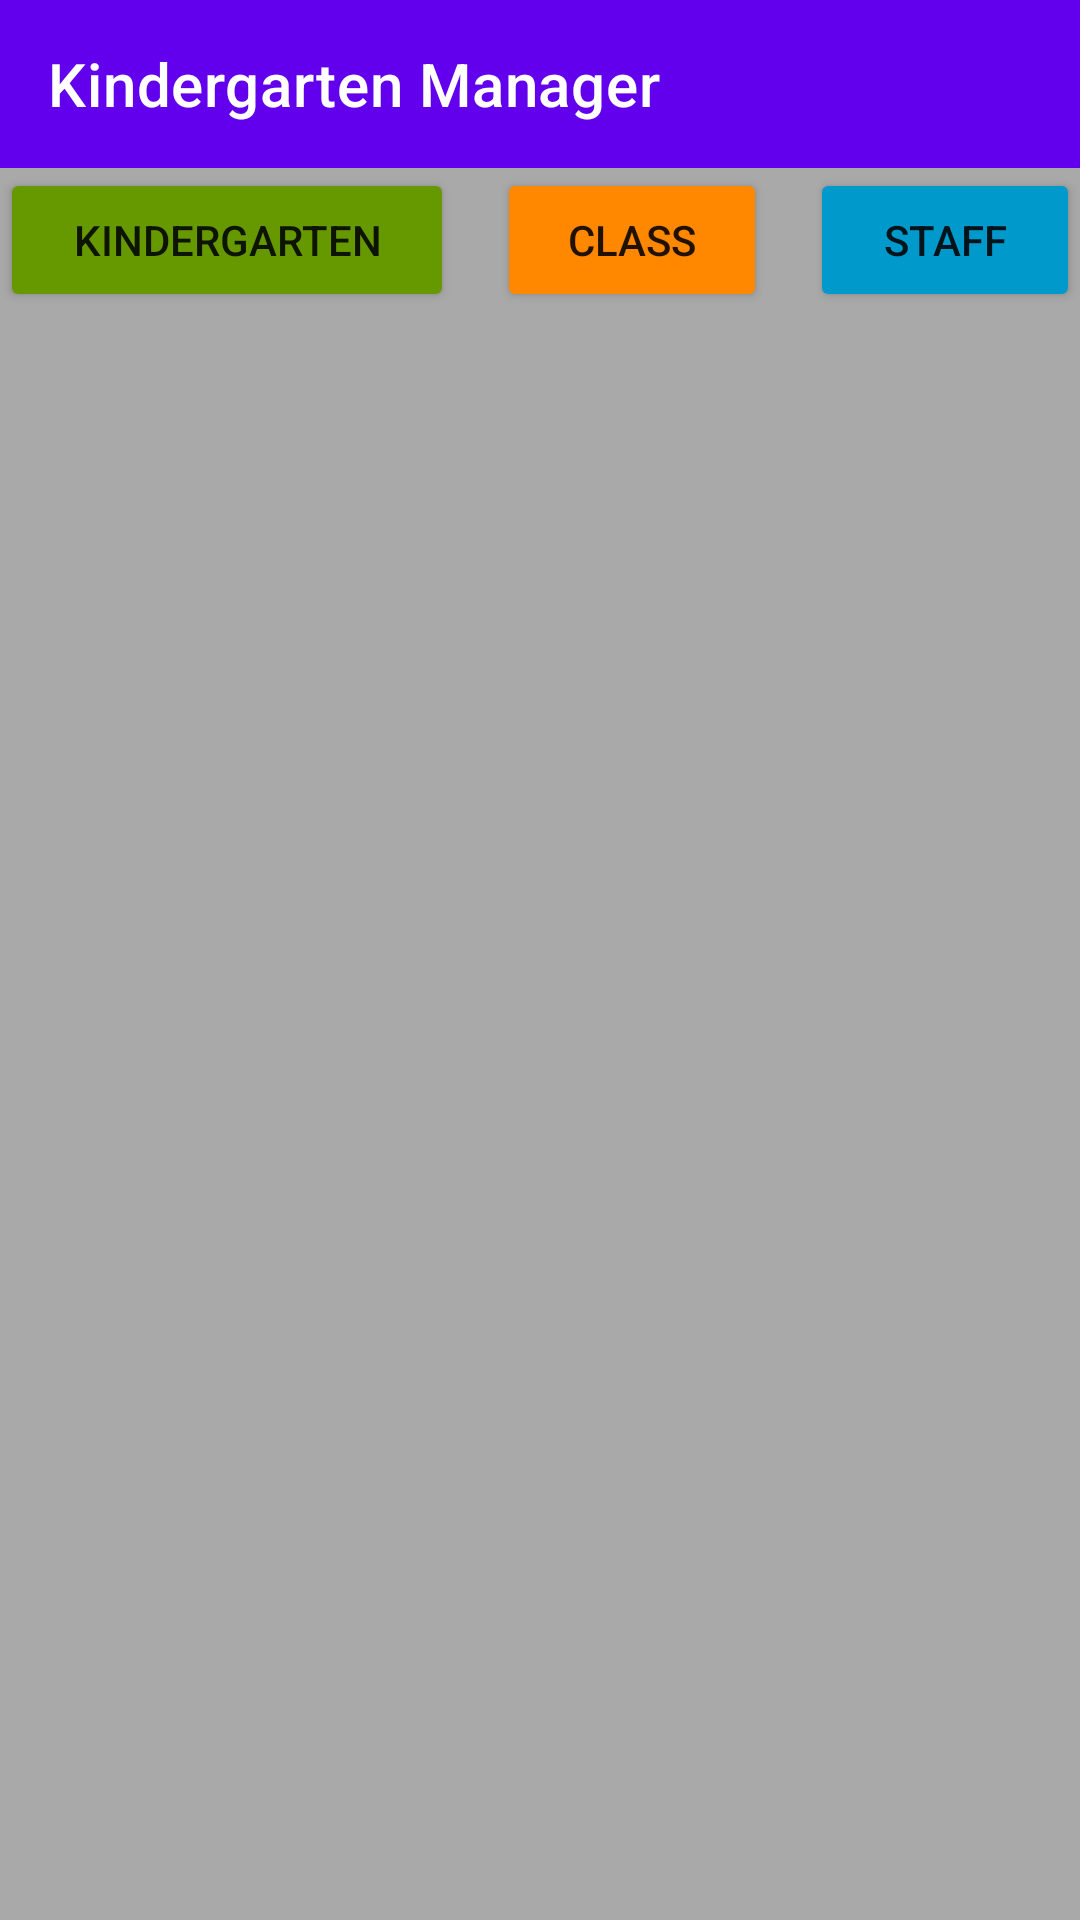

Write the Android layout XML for this screen, with the resource values it uses.
<!-- AndroidManifest.xml: application theme Theme.KindergartenManagement -->
<!-- res/layout/activity_kindergarten_manager.xml -->
<?xml version="1.0" encoding="utf-8"?>
<androidx.constraintlayout.widget.ConstraintLayout xmlns:android="http://schemas.android.com/apk/res/android"
    xmlns:app="http://schemas.android.com/apk/res-auto"
    xmlns:tools="http://schemas.android.com/tools"
    android:layout_width="match_parent"
    android:layout_height="match_parent"
    android:background="#A9A9A9"
    tools:context=".views.KindergartenManagerActivity">

    <androidx.appcompat.widget.Toolbar
        android:id="@+id/toolbar"
        android:layout_width="match_parent"
        android:layout_height="wrap_content"
        android:background="?attr/colorPrimary"
        android:theme="@style/ThemeOverlay.AppCompat.Dark.ActionBar"
        app:title="Kindergarten Manager"
        app:popupTheme="@style/CustomPopupTheme"
        app:layout_constraintTop_toTopOf="parent"
        app:layout_constraintStart_toStartOf="parent"
        app:layout_constraintEnd_toEndOf="parent" />

    <Button
        android:id="@+id/button_kindergarten_registration"
        android:layout_width="0dp"
        android:layout_height="wrap_content"
        android:backgroundTint="@android:color/holo_green_dark"
        android:text="@string/kindergarten_tab"
        app:layout_constraintEnd_toStartOf="@+id/button_class_registration"
        app:layout_constraintHorizontal_chainStyle="spread_inside"
        app:layout_constraintStart_toStartOf="parent"
        app:layout_constraintTop_toBottomOf="@id/toolbar"
        app:layout_constraintWidth_percent="0.42" />

    <Button
        android:id="@+id/button_class_registration"
        android:layout_width="0dp"
        android:layout_height="wrap_content"
        android:backgroundTint="@android:color/holo_orange_dark"
        android:text="@string/class_tab"
        app:layout_constraintEnd_toStartOf="@+id/button_staff_registration"
        app:layout_constraintStart_toEndOf="@+id/button_kindergarten_registration"
        app:layout_constraintTop_toBottomOf="@id/toolbar"
        app:layout_constraintWidth_percent="0.25" />

    <Button
        android:id="@+id/button_staff_registration"
        android:layout_width="0dp"
        android:layout_height="wrap_content"
        android:backgroundTint="@android:color/holo_blue_dark"
        android:text="@string/staff_tab"
        app:layout_constraintEnd_toEndOf="parent"
        app:layout_constraintStart_toEndOf="@+id/button_class_registration"
        app:layout_constraintTop_toBottomOf="@id/toolbar"
        app:layout_constraintWidth_percent="0.25" />

    <FrameLayout
        android:id="@+id/kindergarten_manager_fragment"
        android:layout_width="0dp"
        android:layout_height="0dp"
        app:layout_constraintBottom_toBottomOf="parent"
        app:layout_constraintEnd_toEndOf="parent"
        app:layout_constraintStart_toStartOf="parent"
        app:layout_constraintTop_toBottomOf="@id/button_kindergarten_registration"
        app:layout_constraintVertical_bias="0.5" />

</androidx.constraintlayout.widget.ConstraintLayout>
<!-- resources referenced by this layout -->
<resources>
  <string name="class_tab">Class</string>
  <string name="kindergarten_tab">Kindergarten</string>
  <string name="staff_tab">Staff</string>
  <style name="CustomPopupTheme" parent="ThemeOverlay.AppCompat.Light">
          <item name="android:textColor">@android:color/black</item>
          <item name="android:background">#FFCCCCCC</item> 
      </style>
  <style name="Theme.KindergartenManagement" parent="Theme.MaterialComponents.DayNight.NoActionBar">
          
          <item name="colorPrimary">@color/purple_500</item>
          <item name="colorPrimaryVariant">@color/purple_700</item>
          <item name="colorOnPrimary">@color/white</item>
          
          <item name="colorSecondary">@color/teal_200</item>
          <item name="colorSecondaryVariant">@color/teal_700</item>
          <item name="colorOnSecondary">@color/black</item>
          
          <item name="android:statusBarColor">?attr/colorPrimaryVariant</item>
          
      </style>
  <!-- not gathered from this repository: default colours our renderer supplied (Android Studio template values) -->
  <color name="purple_500">#FF6200EE</color>
  <color name="purple_700">#FF3700B3</color>
  <color name="teal_200">#FF03DAC5</color>
  <color name="teal_700">#FF018786</color>
  <color name="black">#FF000000</color>
  <color name="white">#FFFFFFFF</color>
</resources>
